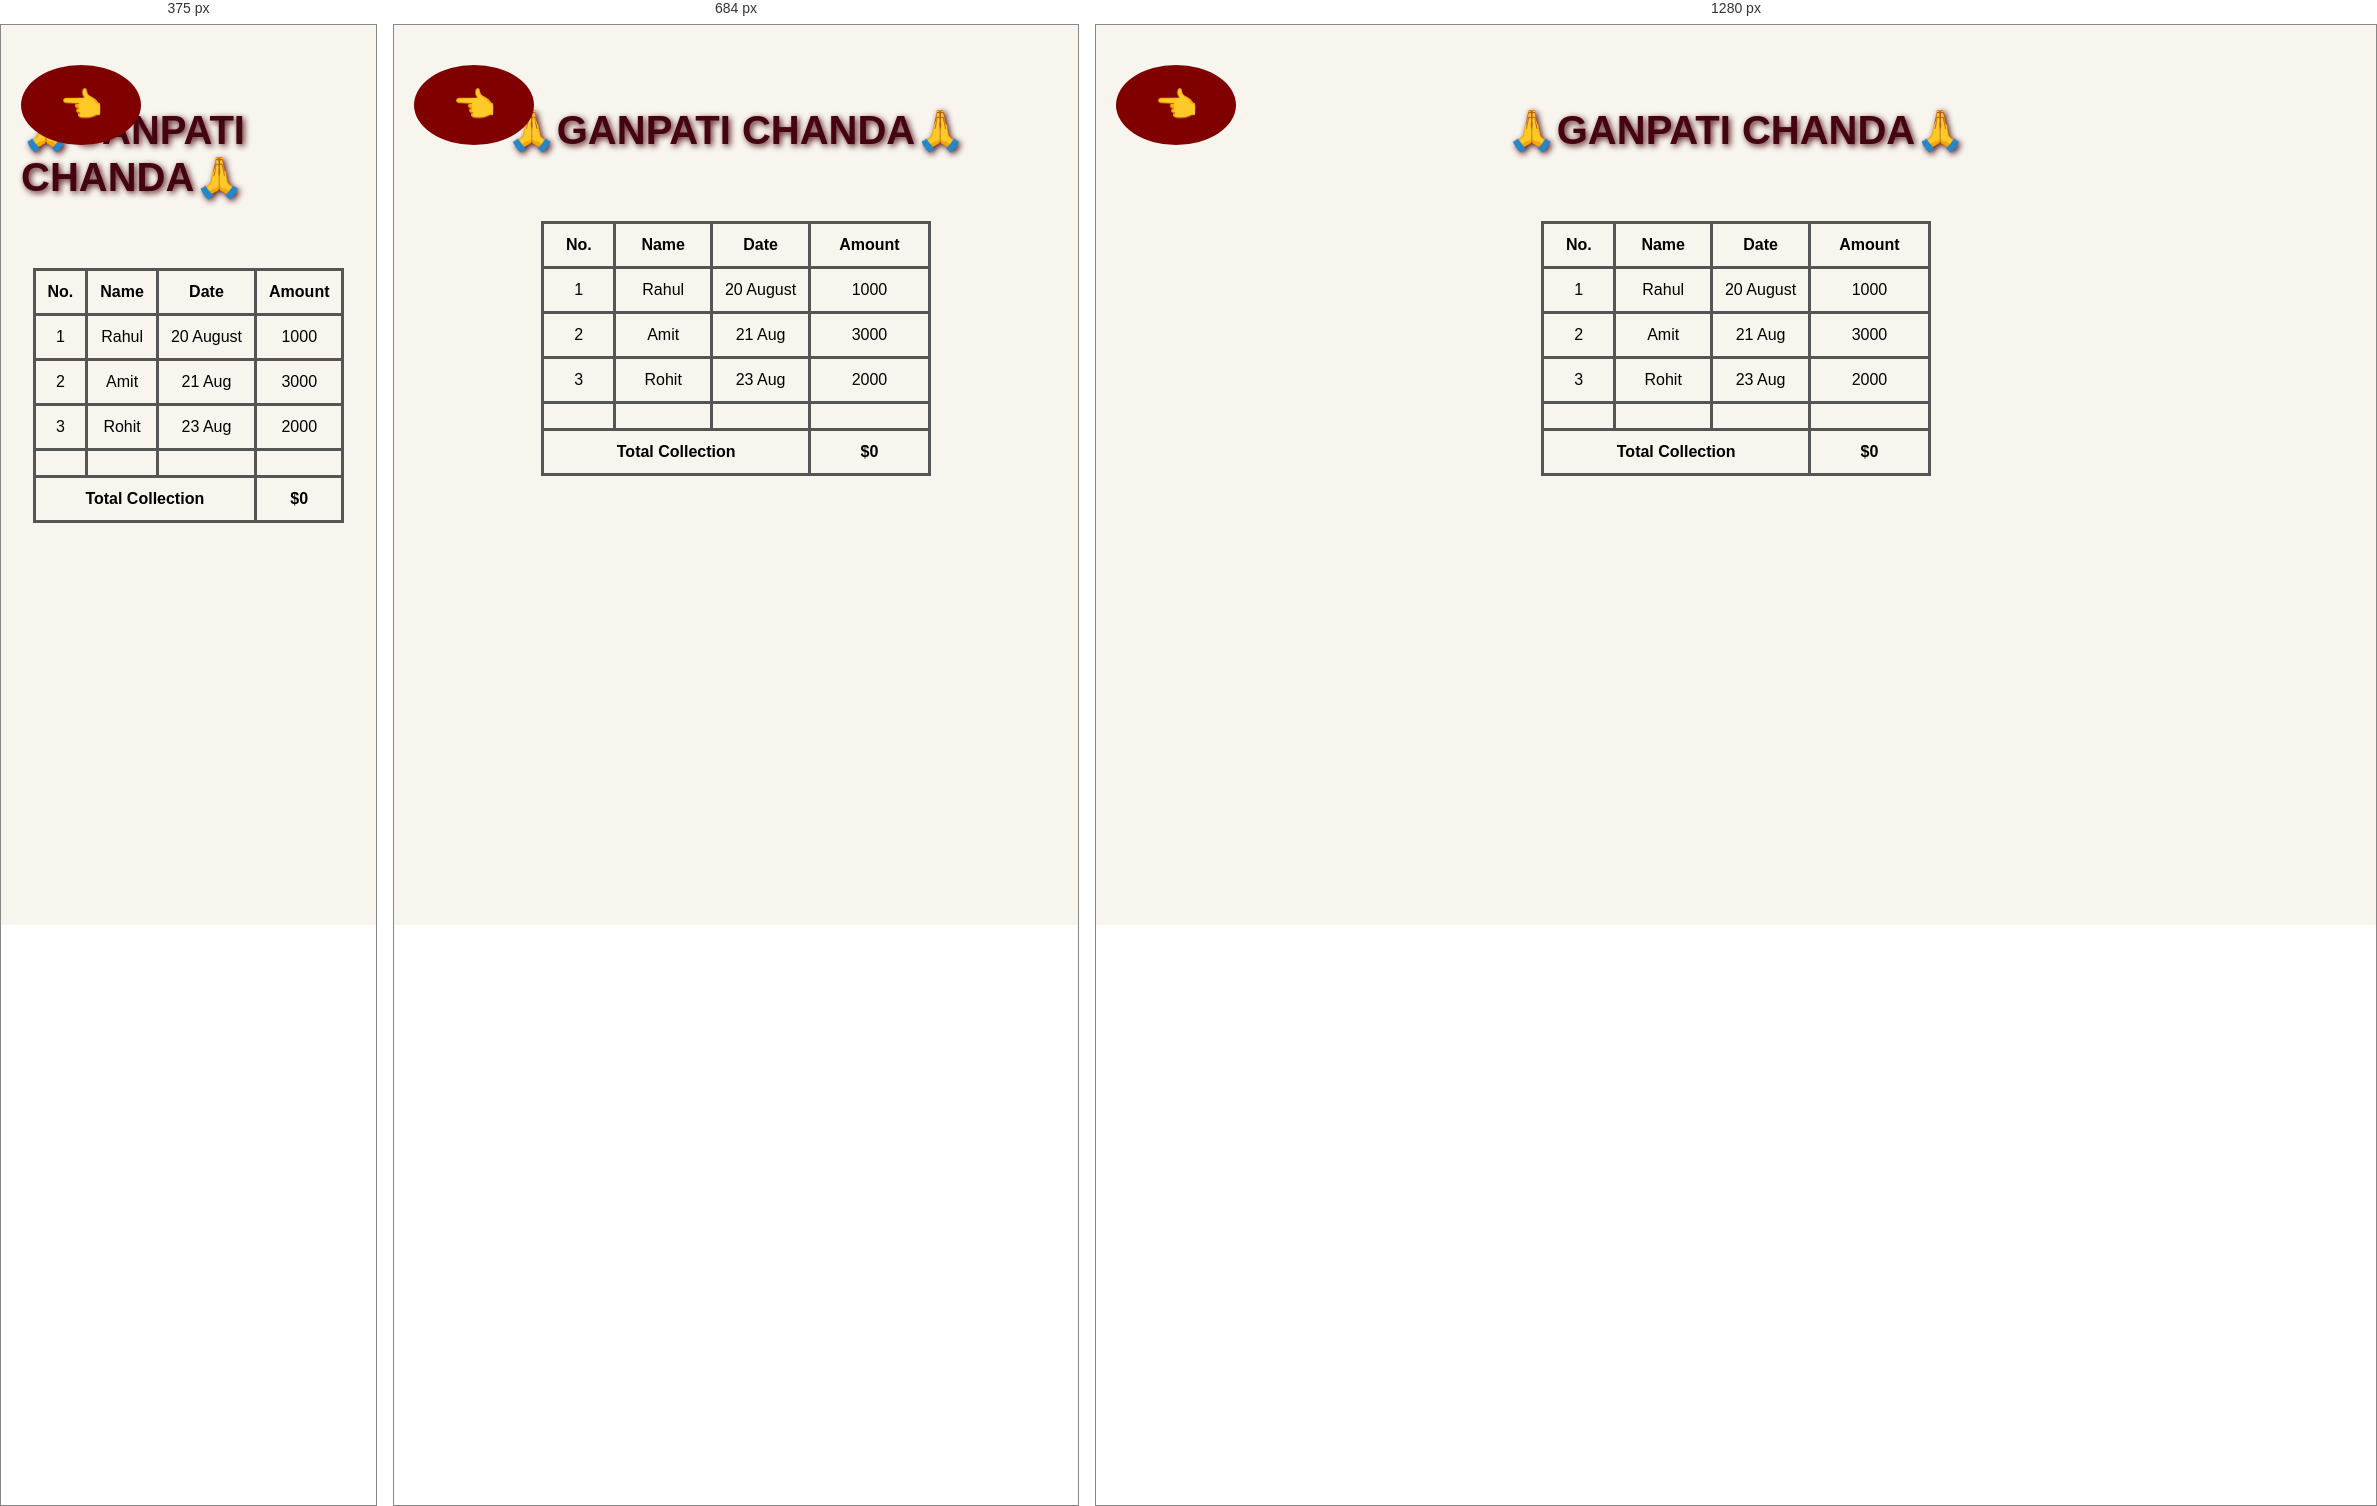
Rendered at 375 px, 684 px and 1280 px, left to right.

<!-- file: Ganpati-chanda.html -->
<!DOCTYPE html>
<html>

<head>
    <title>Ganpati Chanda | AYM</title>
    <link rel="stylesheet" href="style.css">
</head>

<body>

    <button class="back-btn" onclick="history.back()">👈</button>

    <div class="page-container">

    <div class="Dashboard">

    <h1> 🙏GANPATI CHANDA🙏</h1>
    
    <!--<input type ="text" id="searchInput" class="Search-Box"
    placeholder="🔍Search Name"> -->

    <div class="table-container">
    
    <table id="chandaTable">
       <tr>
        <th>No.</th>
        <th>Name</th>
        <th>Date</th>
        <th>Amount</th>
       </tr>

       <tr>
        <td>1</td>
        <td>Rahul </td>
        <td>20 August </td>
        <td>1000</td>
       </tr>

       <tr>
        <td>2</td>
        <td>Amit</td>
        <td>21 Aug</td>
        <td>3000</td>
       </tr>

       <tr>
        <td>3</td>
        <td>Rohit </td>
        <td>23 Aug</td>
        <td>2000</td>
       </tr>

       <tr>
        <td></td>
        <td></td>
        <td></td>
        <td></td>
       </tr>

       <tr>
        <td colspan="3"><b>Total Collection</b></td>
        <td><b>$0</b></td>
       </tr>
    </table>

    </div>
    </div>

    <script src="js/script.js"></script>
</body>
</html>

/* @media block from style.css */
@media(max-width:768px){

    .graph-container{
        height:200px;
        padding: 10px;
    }
    .box{
        width: 60%;
    }
    .box h3{
        font-size: 25px;
    }
}

/* @media block from style.css */
@media(max-width:768px){

    .graph-page{
        display:flex;
        flex-direction: column;
        align-items: center;
        gap: 30px;
    }
    .graph-container{
        width:90%;
        height: 300px;
        padding: 20px;
        margin: 10px auto;
    }
    canvas{
        width: 100% !important;
        height:220px !important;
    }
.summary{
    display: flex;
    flex-direction: column;
    align-items: center;
    gap:15px;
}
.box{
    width: 90%;
    max-width: 520px;
}
.graph-title{
    font-size: 50px;
    text-align: center;
}
h2{
    font-size:40px ;
    text-align: center;
}

}

/* @media block from style.css */
@media (max-width:600px){

    .summary{
        display: flex;
        flex-direction: column;
        align-items: center;
        gap:15px;
    }
    .box{
        width: 90%;
        max-width: 400px;
    }
    .graph-container{
        width: 95%;
        height: 420px;
    }
    .graph-title{
        font-size: 30px;
    }
    h2{
        font-size: 30px;
    }
}